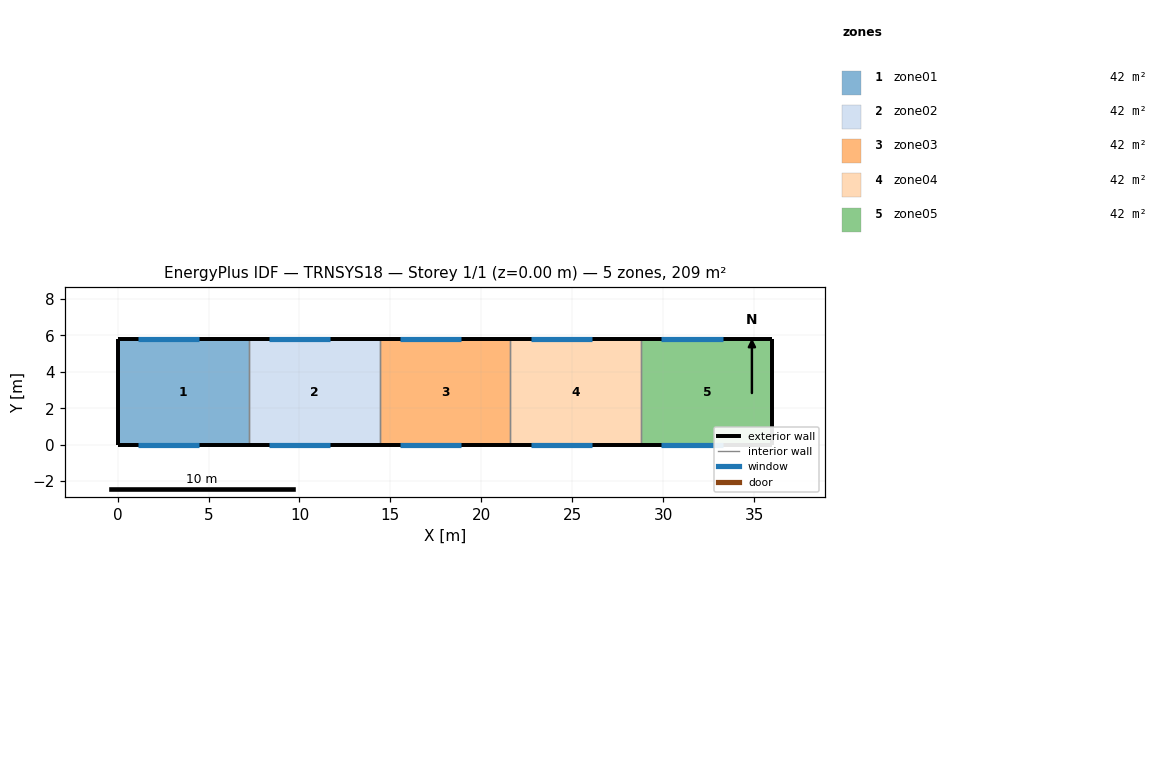
=== STOREY PLAN SPEC (per zone: floor XY polygon, exterior-wall plan segments, windows/doors) ===
zone 1: zone01  (41.8 m²)
  floor: (0.00, 0.00) (0.00, 5.80) (7.20, 5.80) (7.20, 0.00)
  exterior wall: (0.00, 5.80) – (0.00, 0.00)  [5.8 m]
  exterior wall: (7.20, 5.80) – (0.00, 5.80)  [7.2 m]
    window: (1.10, 5.80) – (4.50, 5.80)  [9.9 m²]
  exterior wall: (0.00, 0.00) – (7.20, 0.00)  [7.2 m]
    window: (1.10, 0.00) – (4.50, 0.00)  [9.9 m²]
  interior walls: 1
zone 2: zone02  (41.8 m²)
  floor: (7.20, 0.00) (7.20, 5.80) (14.40, 5.80) (14.40, 0.00)
  exterior wall: (14.40, 5.80) – (7.20, 5.80)  [7.2 m]
    window: (8.30, 5.80) – (11.70, 5.80)  [9.9 m²]
  exterior wall: (7.20, 0.00) – (14.40, 0.00)  [7.2 m]
    window: (8.30, 0.00) – (11.70, 0.00)  [9.9 m²]
  interior walls: 2
zone 3: zone03  (41.8 m²)
  floor: (14.40, 0.00) (14.40, 5.80) (21.60, 5.80) (21.60, 0.00)
  exterior wall: (21.60, 5.80) – (14.40, 5.80)  [7.2 m]
    window: (15.50, 5.80) – (18.90, 5.80)  [9.9 m²]
  exterior wall: (14.40, 0.00) – (21.60, 0.00)  [7.2 m]
    window: (15.50, 0.00) – (18.90, 0.00)  [9.9 m²]
  interior walls: 2
zone 4: zone04  (41.8 m²)
  floor: (21.60, 0.00) (21.60, 5.80) (28.80, 5.80) (28.80, 0.00)
  exterior wall: (28.80, 5.80) – (21.60, 5.80)  [7.2 m]
    window: (22.70, 5.80) – (26.10, 5.80)  [9.9 m²]
  exterior wall: (21.60, 0.00) – (28.80, 0.00)  [7.2 m]
    window: (22.70, 0.00) – (26.10, 0.00)  [9.9 m²]
  interior walls: 2
zone 5: zone05  (41.8 m²)
  floor: (28.80, 0.00) (28.80, 5.80) (36.00, 5.80) (36.00, 0.00)
  exterior wall: (36.00, 5.80) – (36.00, 0.00)  [5.8 m]
  exterior wall: (36.00, 5.80) – (28.80, 5.80)  [7.2 m]
    window: (29.90, 5.80) – (33.30, 5.80)  [9.9 m²]
  exterior wall: (28.80, 0.00) – (36.00, 0.00)  [7.2 m]
    window: (29.90, 0.00) – (33.30, 0.00)  [9.9 m²]
  interior walls: 1

=== DERIVED (storey summary) ===
Building: TRNSYS18
Storey: 1 of 1  (floor level z = 0.00 m)
Storey gross floor area: 208.8 m²
Zones on this storey: 5
  - zone01: floor 41.8 m²; exterior wall 20.2 m (121.2 m²); 2 window(s) 19.7 m²; WWR 16.3%
  - zone02: floor 41.8 m²; exterior wall 14.4 m (86.4 m²); 2 window(s) 19.7 m²; WWR 22.8%
  - zone03: floor 41.8 m²; exterior wall 14.4 m (86.4 m²); 2 window(s) 19.7 m²; WWR 22.8%
  - zone04: floor 41.8 m²; exterior wall 14.4 m (86.4 m²); 2 window(s) 19.7 m²; WWR 22.8%
  - zone05: floor 41.8 m²; exterior wall 20.2 m (121.2 m²); 2 window(s) 19.7 m²; WWR 16.3%
Zone adjacency: (none detected)